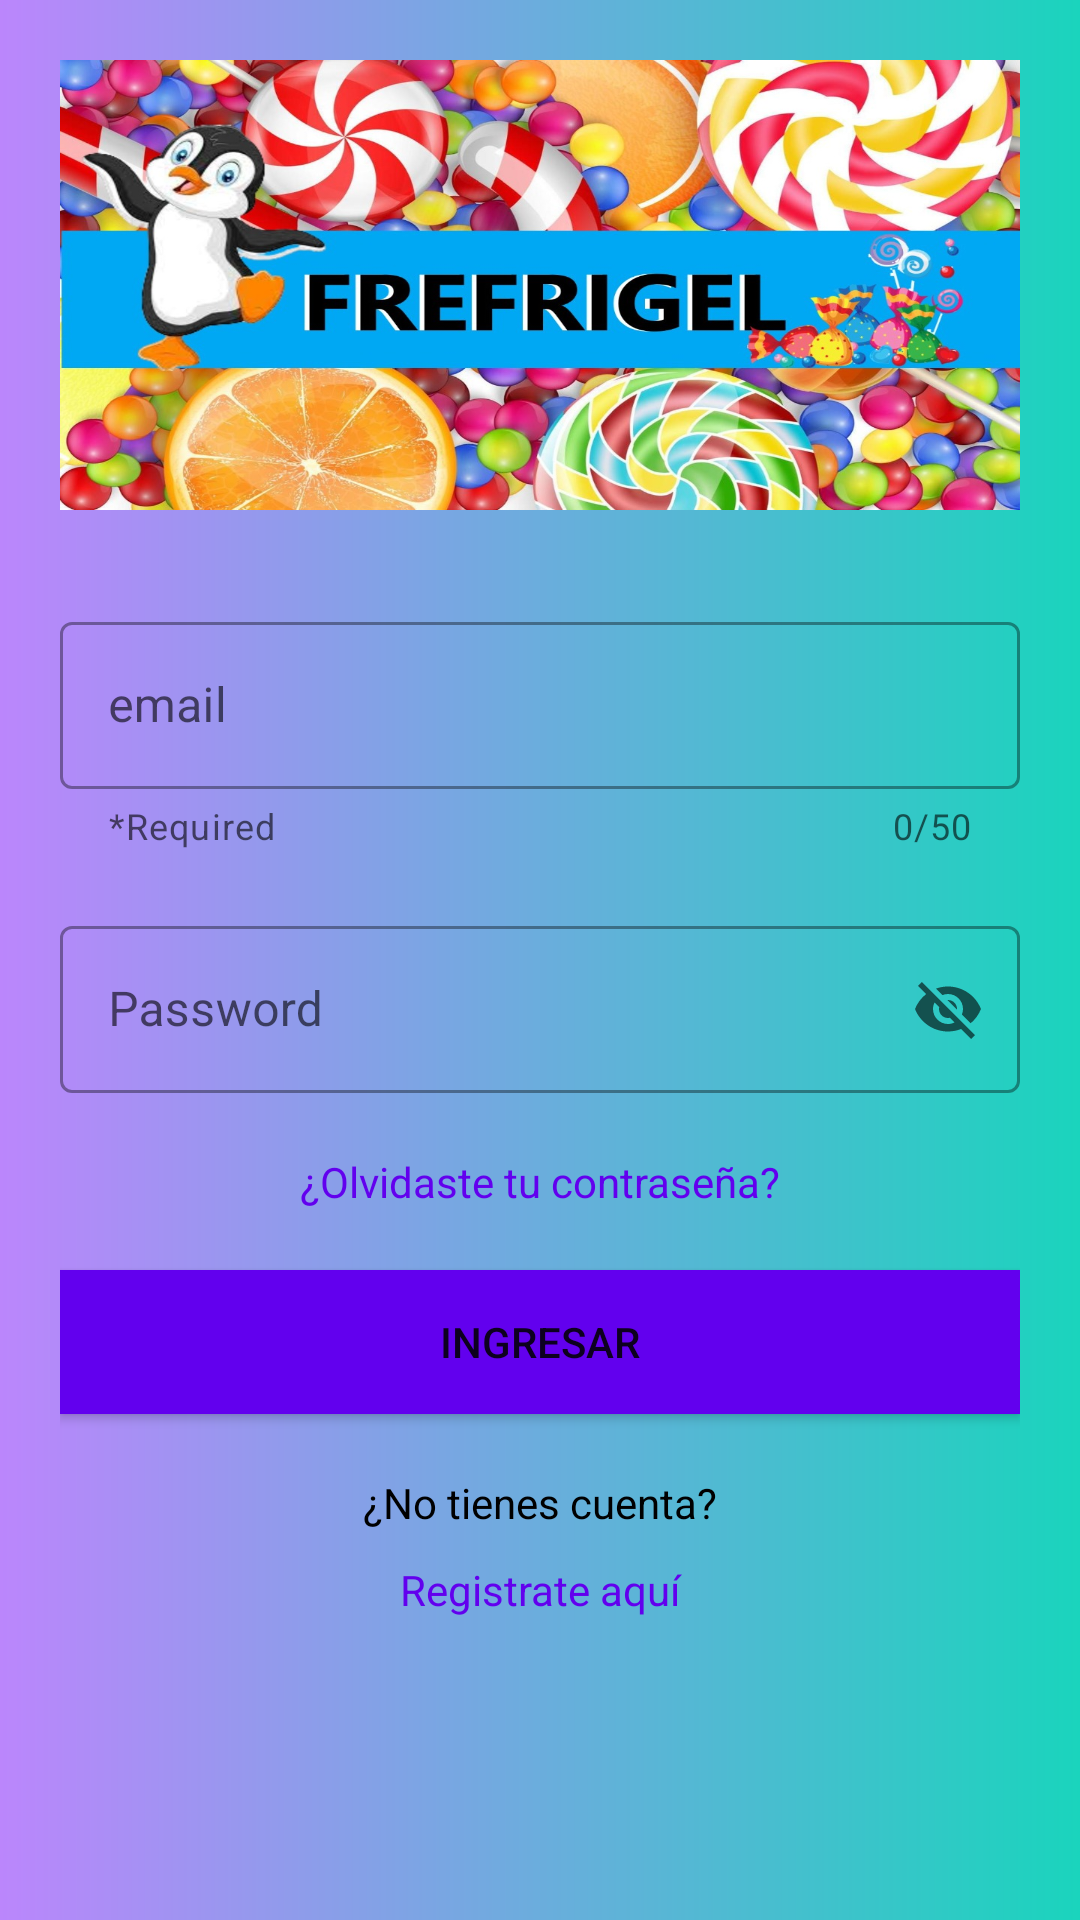

Layout XML and referenced resources for this Android screen:
<!-- AndroidManifest.xml: application theme Theme.Frefigel -->
<!-- res/layout/activity_sign_in.xml -->
<?xml version="1.0" encoding="utf-8"?>
<LinearLayout
    xmlns:android="http://schemas.android.com/apk/res/android"
    xmlns:app="http://schemas.android.com/apk/res-auto"
    xmlns:tools="http://schemas.android.com/tools"
    android:layout_width="match_parent"
    android:layout_height="match_parent"
    android:orientation="vertical"
    tools:context=".SingInActivity"
    android:background="@drawable/ic_bg2"
    android:padding="20dp">

    <LinearLayout
        android:layout_width="match_parent"
        android:layout_height="150dp"
        android:background="@drawable/frefigel"
        android:orientation="vertical"
        android:padding="100dp">

    </LinearLayout>

    <com.google.android.material.textfield.TextInputLayout
        style="@style/Widget.MaterialComponents.TextInputLayout.OutlinedBox"
        android:layout_width="match_parent"
        android:layout_height="wrap_content"
        android:layout_marginTop="32dp"
        android:hint="email"
        app:counterEnabled="true"
        app:counterMaxLength="50"
        app:helperText="*Required"
        app:startIconDrawable="@drawable/ic_baseline_email_24">

        <com.google.android.material.textfield.TextInputEditText
            android:id="@+id/emailEditText"
            android:layout_width="match_parent"
            android:layout_height="wrap_content"
            android:inputType="textEmailAddress"/>

    </com.google.android.material.textfield.TextInputLayout>

    <com.google.android.material.textfield.TextInputLayout
        android:layout_width="match_parent"
        android:layout_height="wrap_content"
        style="@style/Widget.MaterialComponents.TextInputLayout.OutlinedBox"
        app:startIconDrawable="@drawable/ic_lock"
        app:endIconMode="password_toggle"
        android:layout_marginTop="20dp"
        android:hint="Password">

        <com.google.android.material.textfield.TextInputEditText
            android:id="@+id/passwordEditText"
            android:layout_width="match_parent"
            android:layout_height="wrap_content"
            android:inputType="textEmailAddress"/>

    </com.google.android.material.textfield.TextInputLayout>
    <TextView
        android:id="@+id/recoveryAccountTextView"
        android:layout_width="match_parent"
        android:layout_height="wrap_content"
        android:layout_marginTop="20dp"
        android:text="¿Olvidaste tu contraseña?"
        android:textColor="@color/purple_500"
        android:textAlignment="center"
        />
    <Button
        android:id="@+id/signInAppCompatButton"
        android:layout_width="match_parent"
        android:layout_height="wrap_content"
        android:background="@color/purple_500"
        android:layout_marginTop="20dp"
        android:text="Ingresar"/>

    <TextView
        android:layout_width="match_parent"
        android:layout_height="wrap_content"
        android:layout_marginTop="20dp"
        android:text="¿No tienes cuenta?"
        android:textColor="@color/black"
        android:textAlignment="center"
        />
    <TextView
        android:id="@+id/signUpTextView"
        android:layout_width="match_parent"
        android:layout_height="wrap_content"
        android:layout_marginTop="10dp"
        android:text="Registrate aquí"
        android:textColor="@color/purple_500"
        android:textAlignment="center"
        />



</LinearLayout>
<!-- resources referenced by this layout -->
<resources>
  <color name="black">#FF000000</color>
  <color name="purple_500">#FF6200EE</color>
  <!-- drawable frefigel: jpeg bitmap (drawable-v24, 245486 bytes) -->
  <!-- drawable ic_bg2 (drawable) -->
  <?xml version="1.0" encoding="utf-8"?>
  <shape xmlns:android="http://schemas.android.com/apk/res/android" android:shape="rectangle">
      <gradient
          android:startColor="#FFBB86FC"
          android:endColor="#ff1ad4bd"/>
      <corners
          android:bottomLeftRadius="0dp"
          android:bottomRightRadius="0dp" />
  </shape>
  <style name="Theme.Frefigel" parent="Theme.MaterialComponents.DayNight.DarkActionBar">
          
          <item name="colorPrimary">@color/purple_500</item>
          <item name="colorPrimaryVariant">@color/purple_700</item>
          <item name="colorOnPrimary">@color/white</item>
          
          <item name="colorSecondary">@color/teal_200</item>
          <item name="colorSecondaryVariant">@color/teal_700</item>
          <item name="colorOnSecondary">@color/black</item>
          
          <item name="android:statusBarColor" tools:targetApi="l">?attr/colorPrimaryVariant</item>
          
      </style>
  <color name="purple_700">#FF3700B3</color>
  <color name="white">#FFFFFFFF</color>
  <color name="teal_200">#FF03DAC5</color>
  <color name="teal_700">#FF018786</color>
</resources>
